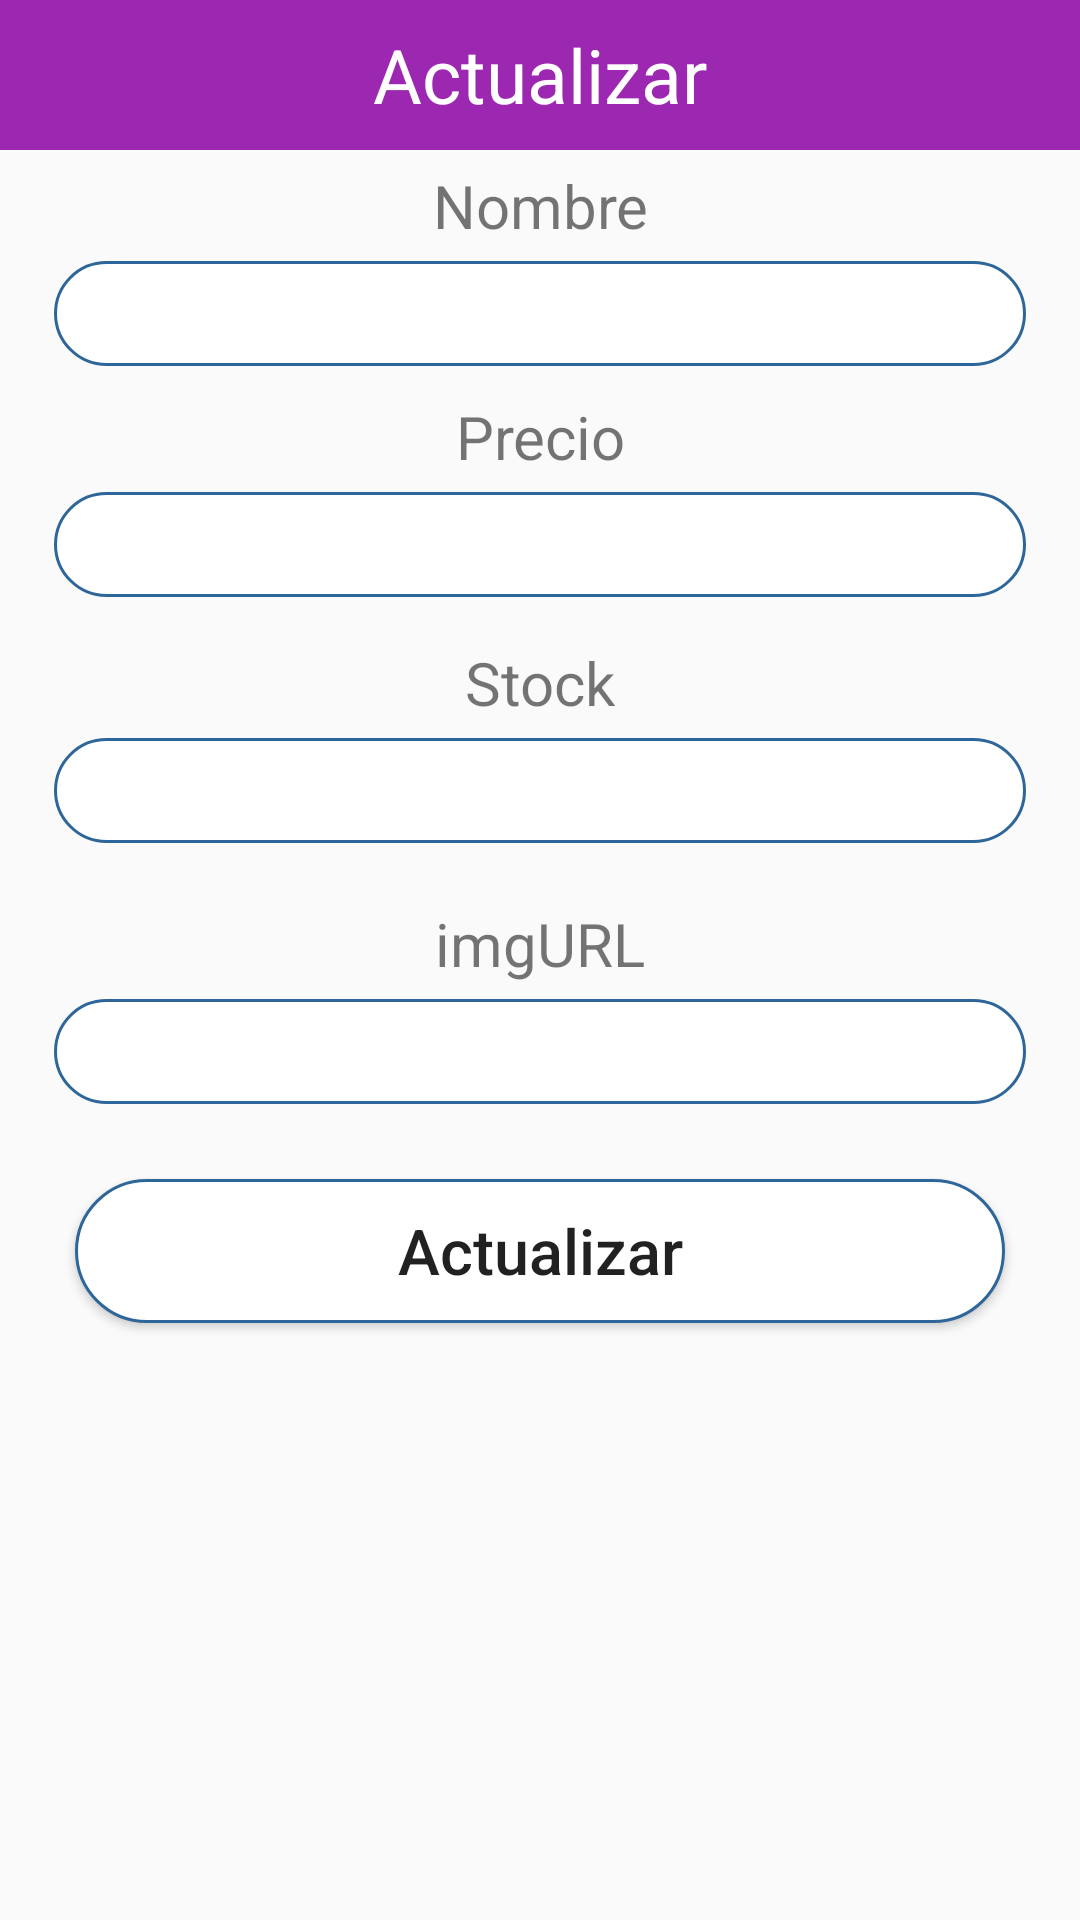

Layout XML and referenced resources for this Android screen:
<!-- AndroidManifest.xml: application theme Theme.InventarioXYZ -->
<!-- res/layout/ventana_emergente.xml -->
<?xml version="1.0" encoding="utf-8"?>
<LinearLayout xmlns:android="http://schemas.android.com/apk/res/android"
    android:layout_width="match_parent"
    android:layout_height="match_parent"
    android:orientation="vertical">
    <TextView
        android:layout_width="match_parent"
        android:layout_height="50dp"
        android:text="Actualizar"
        android:background="#9C27B0"
        android:textSize="25dp"
        android:gravity="center"
        android:textColor="#FFF"/>
    <TextView
        android:layout_width="match_parent"
        android:layout_height="wrap_content"
        android:gravity="center"
        android:textSize="20sp"
        android:layout_marginTop="5dp"
        android:layout_marginBottom="5dp"
        android:text="Nombre"/>

    <EditText
        android:layout_width="match_parent"
        android:layout_height="35dp"
        android:layout_marginLeft="18dp"
        android:layout_marginRight="18dp"
        android:background="@drawable/rounded"
        android:id="@+id/nombreText"/>

    <TextView
        android:layout_width="match_parent"
        android:layout_height="wrap_content"
        android:gravity="center"
        android:textSize="20sp"
        android:layout_marginTop="10dp"
        android:layout_marginBottom="5dp"
        android:text="Precio"/>

    <EditText
        android:layout_width="match_parent"
        android:layout_height="35dp"
        android:layout_marginLeft="18dp"
        android:layout_marginRight="18dp"
        android:background="@drawable/rounded"
        android:id="@+id/precioText"/>

    <TextView
        android:layout_width="match_parent"
        android:layout_height="wrap_content"
        android:gravity="center"
        android:textSize="20sp"
        android:layout_marginTop="15dp"
        android:layout_marginBottom="5dp"
        android:text="Stock"/>

    <EditText
        android:layout_width="match_parent"
        android:layout_height="35dp"
        android:layout_marginLeft="18dp"
        android:layout_marginRight="18dp"
        android:background="@drawable/rounded"
        android:id="@+id/stockText"/>

    <TextView
        android:layout_width="match_parent"
        android:layout_height="wrap_content"
        android:gravity="center"
        android:textSize="20sp"
        android:layout_marginTop="20dp"
        android:layout_marginBottom="5dp"
        android:text="imgURL"/>

    <EditText
        android:layout_width="match_parent"
        android:layout_height="35dp"
        android:layout_marginLeft="18dp"
        android:layout_marginRight="18dp"
        android:background="@drawable/rounded"
        android:id="@+id/img1"/>

    <Button
        android:layout_width="match_parent"
        android:layout_height="wrap_content"
        android:layout_marginLeft="25dp"
        android:layout_marginRight="25dp"
        android:layout_marginTop="25dp"
        android:text="Actualizar"
        android:textSize="21dp"
        android:textAllCaps="false"
        android:background="@drawable/rounded"
        android:gravity="center"
        android:id="@+id/btn_actualizar"/>


</LinearLayout>
<!-- resources referenced by this layout -->
<resources>
  <!-- drawable rounded (drawable) -->
  <?xml version="1.0" encoding="utf-8"?>
  <shape xmlns:android="http://schemas.android.com/apk/res/android">
      <solid
          android:color="#FFFFFF"/>
      <stroke
          android:width="1dp"
          android:color="#2F6699"/>
      <corners
          android:radius="35dp"/>
  
  </shape>
  <style name="Theme.InventarioXYZ" parent="Base.Theme.InventarioXYZ" />
  <style name="Base.Theme.InventarioXYZ" parent="Theme.AppCompat.Light.DarkActionBar">
          
          
      </style>
</resources>
